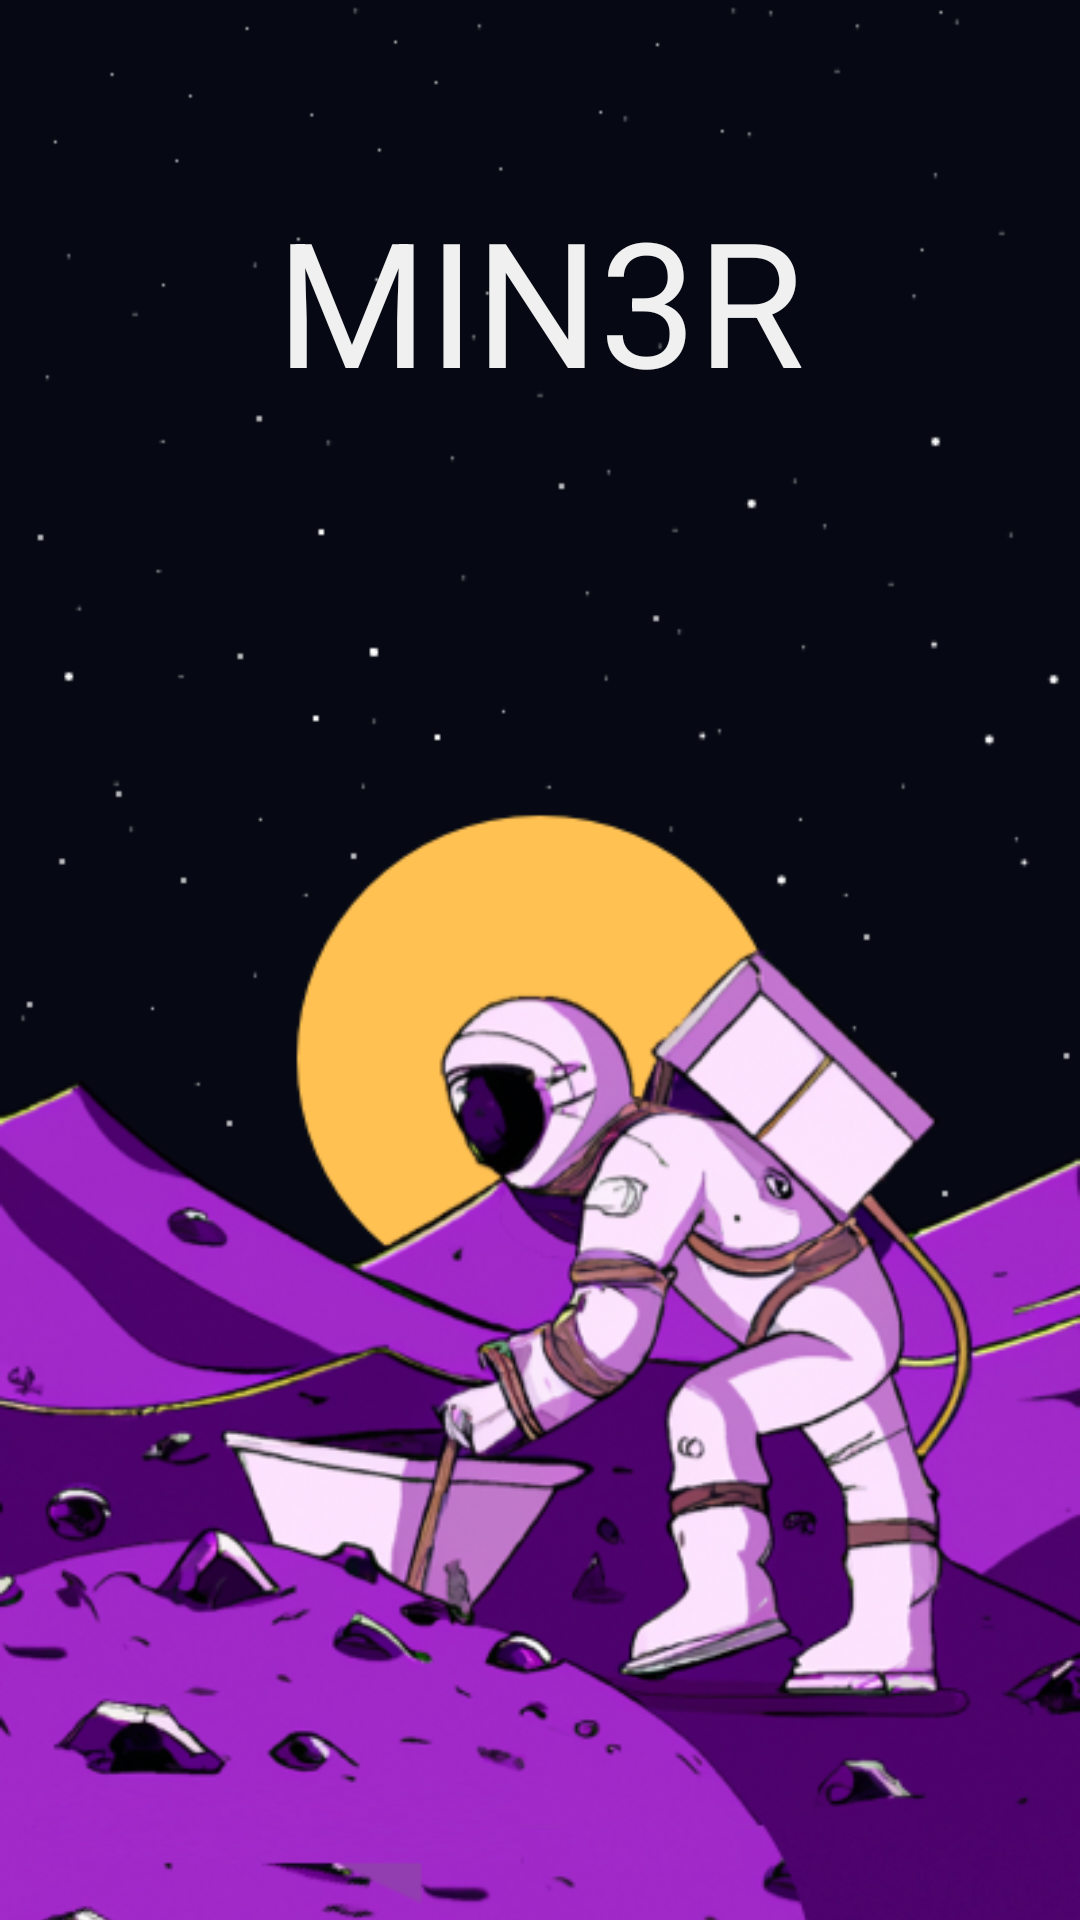

Reconstruct the res/layout file that produces this screen, plus the resources it refers to.
<!-- AndroidManifest.xml: application theme Theme.Min3rApp -->
<!-- res/layout/activity_login.xml -->
<?xml version="1.0" encoding="utf-8"?>
<androidx.constraintlayout.widget.ConstraintLayout xmlns:android="http://schemas.android.com/apk/res/android"
    xmlns:app="http://schemas.android.com/apk/res-auto"
    xmlns:tools="http://schemas.android.com/tools"
    android:layout_width="match_parent"
    android:layout_height="match_parent"
    tools:context=".ui.LoginActivity">

    <ImageView
        android:id="@+id/imageView3"
        android:layout_width="match_parent"
        android:layout_height="match_parent"
        android:scaleType="centerCrop"
        android:src="@drawable/splash_page_pn"
        app:layout_constraintBottom_toBottomOf="parent"
        app:layout_constraintEnd_toEndOf="parent"
        app:layout_constraintStart_toStartOf="parent"
        app:layout_constraintTop_toTopOf="parent" />

    <TextView
        style="@style/BrandName"
        android:layout_width="wrap_content"
        android:layout_height="wrap_content"
        android:layout_marginTop="32dp"
        android:text="MIN3R"
        android:textSize="58sp"
        app:layout_constraintBottom_toTopOf="@+id/guideline6"
        app:layout_constraintEnd_toEndOf="parent"
        app:layout_constraintStart_toStartOf="parent"
        app:layout_constraintTop_toTopOf="@+id/imageView3"
        app:layout_constraintVertical_bias="0.13999999" />

    <androidx.constraintlayout.widget.Guideline
        android:id="@+id/guideline6"
        android:layout_width="wrap_content"
        android:layout_height="wrap_content"
        android:orientation="horizontal"
        app:layout_constraintGuide_percent="0.5" />

    <TextView
        android:id="@+id/tAndCMessage"
        style="@style/WhiteTextLight"
        android:layout_width="match_parent"
        android:visibility="gone"
        android:layout_height="wrap_content"
        android:background="@color/brand_blue_transparent"
        android:gravity="center"
        android:padding="7dp"
        android:text="By pressing 'Get Started' you are accepting MIN3R's Terms and Condition and
Privacy Policy"
        app:layout_constraintBottom_toBottomOf="parent"
        app:layout_constraintEnd_toEndOf="parent"
        app:layout_constraintStart_toStartOf="parent" />

    <TextView
        android:id="@+id/getStartedButton"
        style="@style/WhiteTextBold"
        android:layout_width="wrap_content"
        android:visibility="gone"
        android:layout_height="wrap_content"
        android:paddingHorizontal="32dp"
        android:paddingVertical="16dp"
        android:background="@drawable/brandblue_round"
        android:layout_marginBottom="16dp"
        android:text="Get Started"
        android:gravity="center"
        android:textSize="24sp"
        app:layout_constraintBottom_toTopOf="@+id/tAndCMessage"
        app:layout_constraintEnd_toEndOf="parent"
        app:layout_constraintStart_toStartOf="parent" />

</androidx.constraintlayout.widget.ConstraintLayout>
<!-- resources referenced by this layout -->
<resources>
  <color name="brand_blue_transparent">#C60E162D</color>
  <!-- drawable brandblue_round (drawable) -->
  <?xml version="1.0" encoding="utf-8"?>
  <shape xmlns:android="http://schemas.android.com/apk/res/android" android:shape="rectangle">
      <solid android:color="@color/brand_darkblue"/>
      <corners android:radius="16dp"/>
  </shape>
  <!-- drawable splash_page_pn: png bitmap (drawable-v24, 243356 bytes) -->
  <style name="BrandName">
          <item name="android:textSize">28sp</item>
          <item name="android:textColor">@color/brand_white</item>
          <item name="fontFamily">@font/gilroy_extrabold</item>
      </style>
  <style name="WhiteTextBold">
          <item name="fontFamily">@font/gilroy_extrabold</item>
          <item name="android:textColor">@color/brand_white</item>
      </style>
  <style name="WhiteTextLight">
          <item name="android:textSize">14sp</item>
          <item name="fontFamily">@font/gilroy_light</item>
          <item name="android:textColor">@color/brand_white</item>
      </style>
  <style name="Theme.Min3rApp" parent="Theme.MaterialComponents.DayNight.NoActionBar">
          
          <item name="colorPrimary">@color/brand_darkblue</item>
          <item name="colorPrimaryVariant">@color/brand_darkblue_variant</item>
          <item name="colorOnPrimary">@color/brand_white</item>
          
          <item name="colorSecondary">@color/brand_pink</item>
          <item name="colorSecondaryVariant">@color/teal_700</item>
          <item name="colorOnSecondary">@color/black</item>
          <item name="colorControlNormal">@color/brand_pink</item>
          
          <item name="android:statusBarColor" tools:targetApi="l">?attr/colorPrimary</item>
          
          <item name="tabStyle">@style/Widget.App.TabLayout</item>
          <item name="chipStyle">@style/Widget.App.Chip</item>
      </style>
  <color name="brand_darkblue">#0A1020</color>
  <color name="brand_white">#F0F0F0</color>
  <color name="brand_darkblue_variant">#0E1731</color>
  <color name="brand_pink">#F569E1</color>
  <color name="teal_700">#FF018786</color>
  <color name="black">#FF000000</color>
  <style name="Widget.App.TabLayout" parent="Widget.MaterialComponents.TabLayout">
          <item name="materialThemeOverlay">@style/ThemeOverlay.App.TabLayout</item>
          <item name="tabTextAppearance">@style/TextAppearance.App.Button</item>
      </style>
  <style name="Widget.App.Chip" parent="Widget.MaterialComponents.Chip.Choice">
          <item name="materialThemeOverlay">@style/ThemeOverlay.App.Chip</item>
          <item name="chipStrokeColor">@color/brand_pink</item>
          <item name="android:textAppearance">@style/TextAppearance.App.Body2</item>
          <item name="chipStrokeWidth">2dp</item>
          <item name="chipEndPadding">16dp</item>
          <item name="chipStartPadding">16dp</item>
      </style>
  <style name="ThemeOverlay.App.TabLayout" parent="">
          <item name="colorPrimary">@color/brand_pink</item>
          <item name="colorSurface">@color/brand_darkblue</item>
          <item name="colorOnSurface">@color/brand_white</item>
      </style>
  <style name="TextAppearance.App.Button" parent="TextAppearance.MaterialComponents.Button">
          <item name="fontFamily">@font/gilroy_light</item>
          <item name="android:fontFamily">@font/gilroy_light</item>
          <item name="textAllCaps">false</item>
          <item name="android:textSize">15sp</item>
      </style>
  <style name="ThemeOverlay.App.Chip" parent="">
          <item name="colorPrimary">@color/brand_pink</item>
          <item name="colorSurface">@color/brand_darkblue</item>
          <item name="colorOnSurface">@color/brand_white</item>
      </style>
  <style name="TextAppearance.App.Body2" parent="TextAppearance.MaterialComponents.Body2">
          <item name="fontFamily">@font/gilroy_extrabold</item>
          <item name="android:fontFamily">@font/gilroy_extrabold</item>
          <item name="android:textColor">@color/brand_white</item>
      </style>
</resources>
